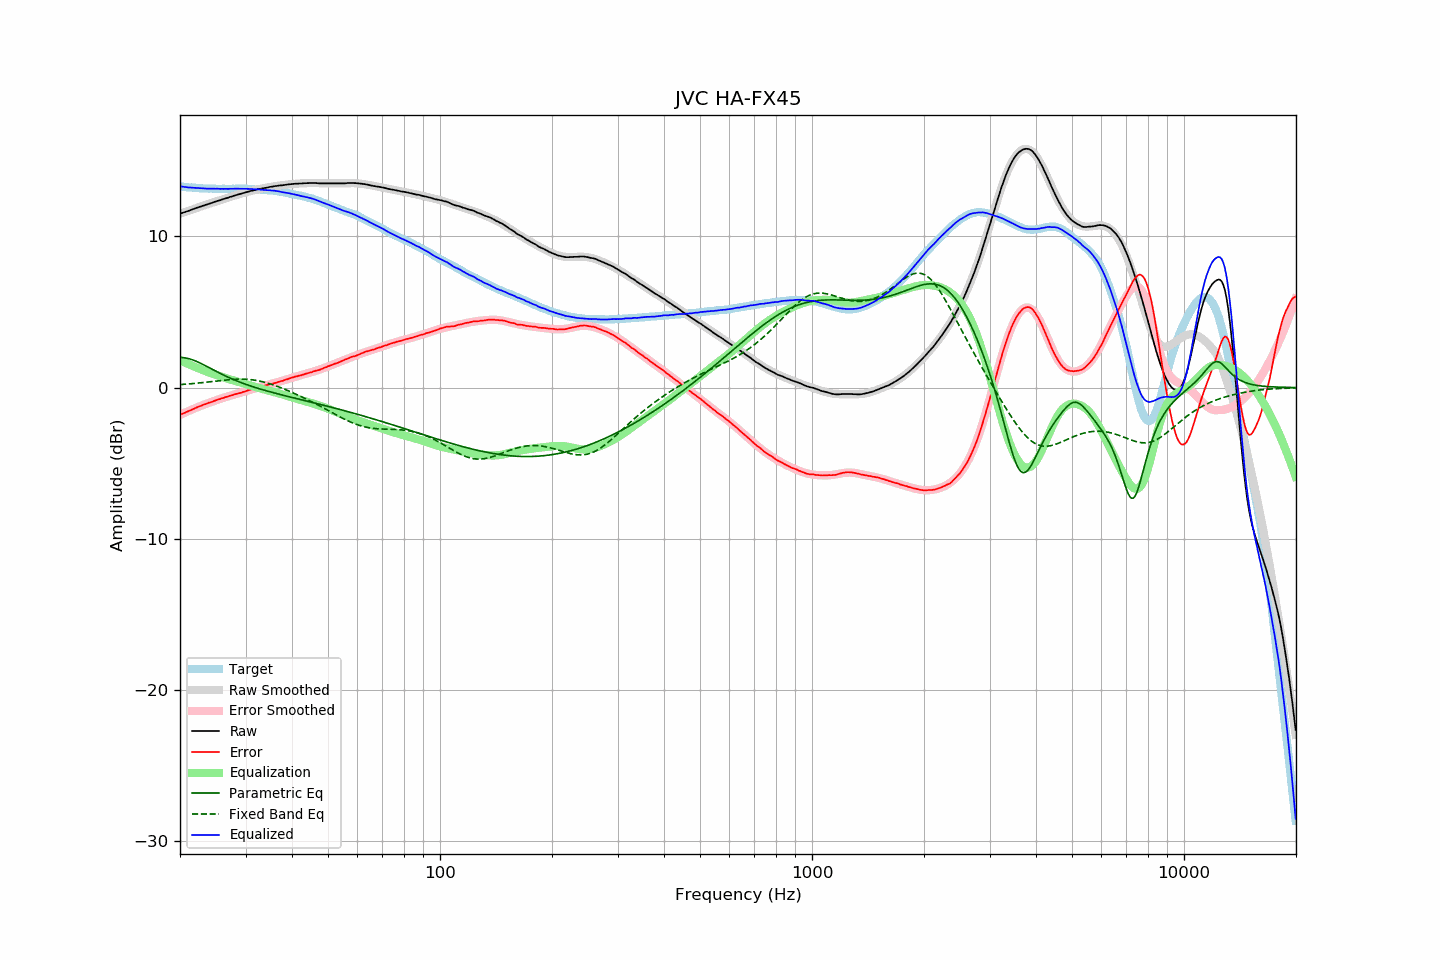

Source data for this figure (header and first rows):
frequency, raw, error, smoothed, error_smoothed, equalization, parametric_eq, fixed_band_eq, equalized_raw, equalized_smoothed, target
20.00, 11.51, -1.80, 11.51, -1.81, 1.81, 2.00, 0.20, 13.32, 13.32, 13.31
20.20, 11.54, -1.76, 11.54, -1.76, 1.76, 1.99, 0.21, 13.30, 13.30, 13.30
20.40, 11.58, -1.71, 11.58, -1.71, 1.71, 1.98, 0.21, 13.29, 13.29, 13.29
20.61, 11.61, -1.67, 11.62, -1.66, 1.66, 1.97, 0.22, 13.27, 13.28, 13.28
20.81, 11.65, -1.61, 11.66, -1.61, 1.61, 1.95, 0.23, 13.27, 13.27, 13.26
21.02, 11.68, -1.57, 11.69, -1.56, 1.56, 1.93, 0.24, 13.25, 13.26, 13.25
21.23, 11.72, -1.52, 11.73, -1.52, 1.52, 1.90, 0.25, 13.24, 13.25, 13.24
21.44, 11.76, -1.49, 11.77, -1.47, 1.47, 1.87, 0.26, 13.24, 13.24, 13.25
21.66, 11.80, -1.43, 11.80, -1.43, 1.43, 1.83, 0.27, 13.23, 13.23, 13.23
21.87, 11.84, -1.39, 11.84, -1.38, 1.38, 1.79, 0.28, 13.23, 13.22, 13.23
22.09, 11.88, -1.33, 11.88, -1.34, 1.34, 1.75, 0.29, 13.22, 13.21, 13.21
22.31, 11.91, -1.29, 11.91, -1.29, 1.29, 1.70, 0.30, 13.21, 13.21, 13.20
22.54, 11.95, -1.24, 11.95, -1.25, 1.25, 1.65, 0.31, 13.20, 13.20, 13.19
22.76, 11.98, -1.21, 11.98, -1.21, 1.21, 1.60, 0.32, 13.19, 13.19, 13.19
22.99, 12.02, -1.16, 12.02, -1.17, 1.17, 1.55, 0.33, 13.19, 13.19, 13.18
23.22, 12.05, -1.12, 12.06, -1.12, 1.12, 1.49, 0.34, 13.18, 13.18, 13.17
23.45, 12.09, -1.09, 12.09, -1.08, 1.08, 1.44, 0.35, 13.18, 13.18, 13.18
23.69, 12.12, -1.05, 12.13, -1.04, 1.04, 1.38, 0.37, 13.17, 13.17, 13.17
23.92, 12.16, -1.00, 12.16, -1.00, 1.00, 1.33, 0.38, 13.17, 13.17, 13.16
24.16, 12.19, -0.98, 12.20, -0.97, 0.97, 1.27, 0.39, 13.16, 13.17, 13.17
24.40, 12.23, -0.94, 12.23, -0.93, 0.93, 1.21, 0.40, 13.16, 13.16, 13.17
24.65, 12.27, -0.89, 12.27, -0.89, 0.89, 1.16, 0.42, 13.17, 13.16, 13.16
24.89, 12.30, -0.86, 12.30, -0.86, 0.86, 1.10, 0.43, 13.16, 13.16, 13.16
25.14, 12.34, -0.81, 12.34, -0.82, 0.82, 1.05, 0.44, 13.16, 13.16, 13.15
25.39, 12.37, -0.78, 12.37, -0.78, 0.78, 0.99, 0.45, 13.16, 13.16, 13.15
25.65, 12.40, -0.75, 12.41, -0.75, 0.75, 0.94, 0.47, 13.15, 13.16, 13.15
25.91, 12.44, -0.71, 12.44, -0.71, 0.71, 0.89, 0.48, 13.15, 13.15, 13.15
26.16, 12.47, -0.69, 12.48, -0.68, 0.68, 0.83, 0.49, 13.15, 13.15, 13.16
26.43, 12.51, -0.64, 12.51, -0.64, 0.64, 0.78, 0.50, 13.16, 13.15, 13.15
26.69, 12.54, -0.61, 12.54, -0.61, 0.61, 0.73, 0.51, 13.15, 13.15, 13.15
26.96, 12.57, -0.58, 12.58, -0.58, 0.58, 0.68, 0.52, 13.15, 13.15, 13.15
27.23, 12.61, -0.54, 12.61, -0.55, 0.55, 0.64, 0.53, 13.16, 13.16, 13.15
27.50, 12.64, -0.51, 12.64, -0.52, 0.52, 0.59, 0.54, 13.16, 13.16, 13.15
27.77, 12.67, -0.49, 12.68, -0.48, 0.48, 0.54, 0.54, 13.16, 13.16, 13.16
28.05, 12.71, -0.44, 12.71, -0.45, 0.45, 0.50, 0.55, 13.17, 13.16, 13.15
28.33, 12.74, -0.42, 12.74, -0.42, 0.42, 0.46, 0.55, 13.16, 13.16, 13.16
28.62, 12.77, -0.39, 12.77, -0.39, 0.39, 0.41, 0.56, 13.16, 13.16, 13.16
28.90, 12.80, -0.37, 12.80, -0.36, 0.36, 0.37, 0.56, 13.16, 13.16, 13.17
29.19, 12.83, -0.34, 12.83, -0.33, 0.33, 0.33, 0.56, 13.16, 13.16, 13.17
29.48, 12.86, -0.30, 12.87, -0.30, 0.30, 0.29, 0.56, 13.16, 13.16, 13.16
29.78, 12.89, -0.27, 12.90, -0.26, 0.26, 0.25, 0.56, 13.16, 13.16, 13.16
30.08, 12.92, -0.24, 12.92, -0.23, 0.23, 0.21, 0.55, 13.15, 13.16, 13.16
30.38, 12.95, -0.19, 12.95, -0.20, 0.20, 0.18, 0.55, 13.15, 13.15, 13.14
30.68, 12.98, -0.16, 12.98, -0.17, 0.17, 0.14, 0.54, 13.15, 13.15, 13.14
30.99, 13.01, -0.13, 13.01, -0.13, 0.13, 0.10, 0.53, 13.15, 13.14, 13.14
31.30, 13.03, -0.11, 13.03, -0.10, 0.10, 0.07, 0.51, 13.14, 13.14, 13.14
31.61, 13.06, -0.07, 13.06, -0.07, 0.07, 0.03, 0.50, 13.13, 13.13, 13.13
31.93, 13.08, -0.03, 13.08, -0.04, 0.04, 0.00, 0.48, 13.12, 13.12, 13.11
32.24, 13.11, -0.01, 13.11, -0.01, 0.01, -0.03, 0.46, 13.12, 13.11, 13.12
32.57, 13.13, 0.03, 13.13, 0.02, -0.02, -0.06, 0.44, 13.11, 13.11, 13.10
32.89, 13.15, 0.05, 13.15, 0.05, -0.05, -0.10, 0.42, 13.10, 13.10, 13.10
33.22, 13.17, 0.08, 13.18, 0.08, -0.08, -0.13, 0.40, 13.09, 13.10, 13.09
33.55, 13.19, 0.10, 13.20, 0.11, -0.11, -0.16, 0.37, 13.09, 13.09, 13.09
33.89, 13.21, 0.13, 13.22, 0.14, -0.14, -0.19, 0.34, 13.08, 13.08, 13.08
34.23, 13.23, 0.17, 13.24, 0.16, -0.16, -0.22, 0.31, 13.07, 13.07, 13.06
34.57, 13.25, 0.19, 13.26, 0.19, -0.19, -0.25, 0.28, 13.06, 13.06, 13.06
34.92, 13.28, 0.24, 13.28, 0.22, -0.22, -0.28, 0.25, 13.06, 13.05, 13.04
35.27, 13.29, 0.23, 13.29, 0.25, -0.25, -0.31, 0.21, 13.04, 13.04, 13.06
35.62, 13.31, 0.28, 13.31, 0.28, -0.28, -0.34, 0.18, 13.04, 13.03, 13.03
35.97, 13.33, 0.30, 13.33, 0.31, -0.31, -0.36, 0.14, 13.03, 13.02, 13.03
... 635 more rows
